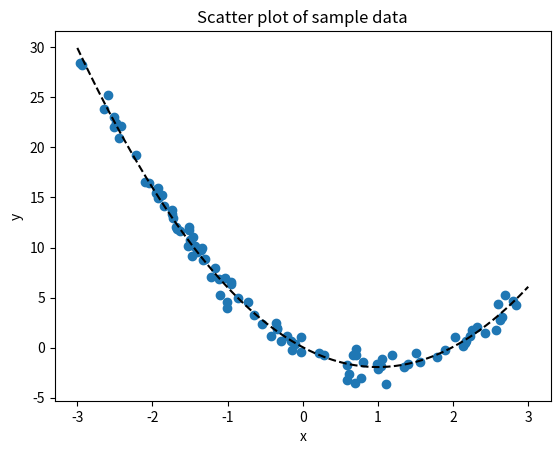

The script that saved this image:
"""
Least squares is a powerful technique for finding a function from a relatively
small family of potential functions that best describe a particular set of data.
This technique is especially common in statistics. For example, least squares
is used in linear regression problems – here, the family of potential functions
is the collection of all linear functions. Usually, this family of functions
that we try to fit has relatively few parameters that can be adjusted to
solve the problem.

The idea of least squares is relatively simple. For each data point, we compute
the square of the residual – the difference between the value of the point and
the expected value given a function – and try to make the sum of these squared
residuals as small as possible (hence least squares).

This module illustrates how to use least squares to fit a curve to a sample set
of data.
"""
import numpy as np
import matplotlib.pyplot as plt

from numpy.random import default_rng
from scipy.optimize import curve_fit

def func(x, a, b, c):
    return a*x**2 + b*x + c

rng = default_rng(12345)
SIZE = 100
x_data = rng.uniform(-3.0, 3.0, size=SIZE)
noise = rng.normal(0.0, 0.8, size=SIZE)
y_data = 2.0*x_data**2 - 4*x_data + noise

fig, ax = plt.subplots()
ax.scatter(x_data, y_data)
ax.set(xlabel="x", ylabel="y", title="Scatter plot of sample data")

coeffs, _ = curve_fit(func, x_data, y_data)
print(coeffs)
# [ 1.99611157 -3.97522213  0.04546998]

x = np.linspace(-3.0, 3.0, SIZE)
y = func(x, coeffs[0], coeffs[1], coeffs[2])
ax.plot(x, y, "k--")

plt.show()
